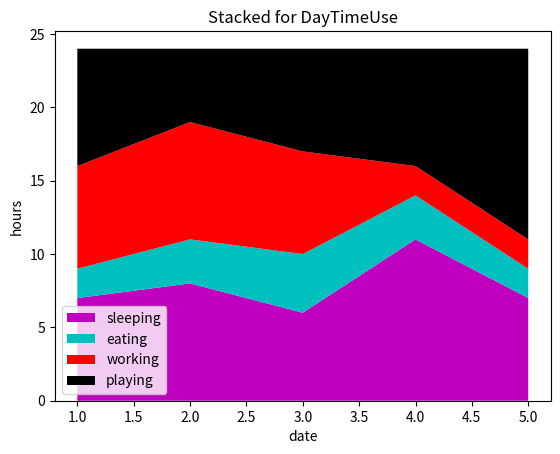

This chart was generated by the following Python code:
#-*- coding: utf-8 -*-

import matplotlib.pyplot as plt
import numpy as np
import random

'''
堆叠图，一周五天，每天的时间使用分布情况
'''

days = [1,2,3,4,5]

sleeping = [7,8,6,11,7]
eating =   [2,3,4,3,2]
working =  [7,8,7,2,2]
playing =  [8,5,7,8,13]
plt.stackplot(days, sleeping, eating, working, playing, labels=['sleeping','eating','working','playing'], colors=['m','c','r','k'])
plt.xlabel('date')
plt.ylabel('hours')
plt.title('Stacked for DayTimeUse')
plt.legend()

plt.show()
